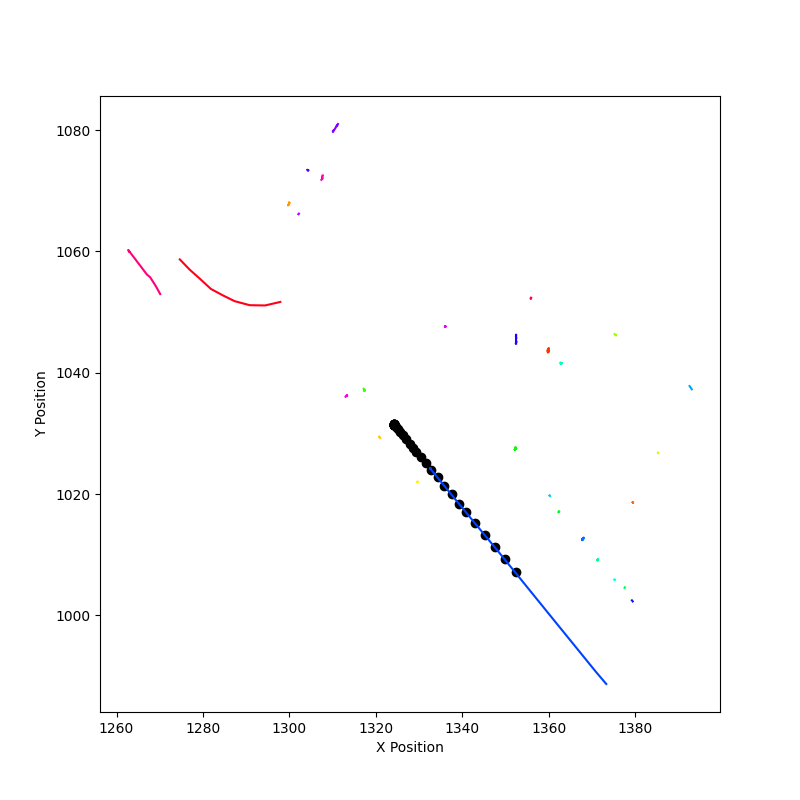

Data behind this chart, as committed beside it:
vehicle_id, timestamp, t, x, y
ego_vehicle, 1534867095, 1534867095, 1352, 1007
ego_vehicle, 1534867095, 1534867096, 1350, 1009
ego_vehicle, 1534867096, 1534867096, 1347, 1011
ego_vehicle, 1534867096, 1534867096, 1345, 1013
ego_vehicle, 1534867097, 1534867097, 1343, 1015
ego_vehicle, 1534867097, 1534867098, 1341, 1017
ego_vehicle, 1534867098, 1534867098, 1339, 1018
ego_vehicle, 1534867098, 1534867098, 1338, 1020
ego_vehicle, 1534867099, 1534867099, 1336, 1021
ego_vehicle, 1534867099, 1534867100, 1334, 1023
ego_vehicle, 1534867100, 1534867100, 1333, 1024
ego_vehicle, 1534867100, 1534867100, 1331, 1025
ego_vehicle, 1534867101, 1534867101, 1330, 1026
ego_vehicle, 1534867101, 1534867102, 1329, 1027
ego_vehicle, 1534867102, 1534867102, 1329, 1028
ego_vehicle, 1534867102, 1534867102, 1328, 1028
ego_vehicle, 1534867103, 1534867102, 1327, 1029
ego_vehicle, 1534867103, 1534867103, 1326, 1030
ego_vehicle, 1534867104, 1534867104, 1326, 1030
ego_vehicle, 1534867104, 1534867104, 1325, 1031
ego_vehicle, 1534867105, 1534867104, 1325, 1031
ego_vehicle, 1534867105, 1534867105, 1324, 1031
ego_vehicle, 1534867106, 1534867106, 1324, 1031
ego_vehicle, 1534867106, 1534867106, 1324, 1031
ego_vehicle, 1534867107, 1534867106, 1324, 1031
ego_vehicle, 1534867107, 1534867107, 1324, 1031
ego_vehicle, 1534867108, 1534867108, 1324, 1031
ego_vehicle, 1534867108, 1534867108, 1324, 1031
ego_vehicle, 1534867109, 1534867108, 1324, 1031
ego_vehicle, 1534867109, 1534867109, 1324, 1031
ego_vehicle, 1534867110, 1534867110, 1324, 1031
ego_vehicle, 1534867110, 1534867110, 1324, 1031
ego_vehicle, 1534867111, 1534867110, 1324, 1031
ego_vehicle, 1534867111, 1534867111, 1324, 1031
ego_vehicle, 1534867112, 1534867112, 1324, 1031
ego_vehicle, 1534867112, 1534867112, 1324, 1031
ego_vehicle, 1534867113, 1534867112, 1324, 1031
ego_vehicle, 1534867113, 1534867113, 1324, 1031
ego_vehicle, 1534867114, 1534867114, 1324, 1031
bcfba51b0f5b4f16a10238b104e6ba6e, 1534867095, 1534867095, 1360, 1044
bcfba51b0f5b4f16a10238b104e6ba6e, 1534867095, 1534867096, 1360, 1044
bcfba51b0f5b4f16a10238b104e6ba6e, 1534867096, 1534867096, 1360, 1044
bcfba51b0f5b4f16a10238b104e6ba6e, 1534867096, 1534867096, 1360, 1043
bcfba51b0f5b4f16a10238b104e6ba6e, 1534867097, 1534867097, 1360, 1043
bcfba51b0f5b4f16a10238b104e6ba6e, 1534867097, 1534867098, 1360, 1043
bcfba51b0f5b4f16a10238b104e6ba6e, 1534867098, 1534867098, 1360, 1044
bcfba51b0f5b4f16a10238b104e6ba6e, 1534867098, 1534867098, 1360, 1044
bcfba51b0f5b4f16a10238b104e6ba6e, 1534867099, 1534867099, 1360, 1044
bcfba51b0f5b4f16a10238b104e6ba6e, 1534867099, 1534867100, 1360, 1043
bcfba51b0f5b4f16a10238b104e6ba6e, 1534867100, 1534867100, 1360, 1043
bcfba51b0f5b4f16a10238b104e6ba6e, 1534867100, 1534867100, 1360, 1043
bcfba51b0f5b4f16a10238b104e6ba6e, 1534867101, 1534867101, 1360, 1043
bcfba51b0f5b4f16a10238b104e6ba6e, 1534867101, 1534867102, 1360, 1044
bcfba51b0f5b4f16a10238b104e6ba6e, 1534867102, 1534867102, 1360, 1044
bcfba51b0f5b4f16a10238b104e6ba6e, 1534867102, 1534867102, 1360, 1044
bcfba51b0f5b4f16a10238b104e6ba6e, 1534867103, 1534867102, 1360, 1044
4f2d98a0afe646b79702fafb80e50cf8, 1534867095, 1534867095, 1379, 1019
4f2d98a0afe646b79702fafb80e50cf8, 1534867095, 1534867096, 1379, 1019
4f2d98a0afe646b79702fafb80e50cf8, 1534867096, 1534867096, 1379, 1019
4f2d98a0afe646b79702fafb80e50cf8, 1534867096, 1534867096, 1380, 1019
... 821 more rows
